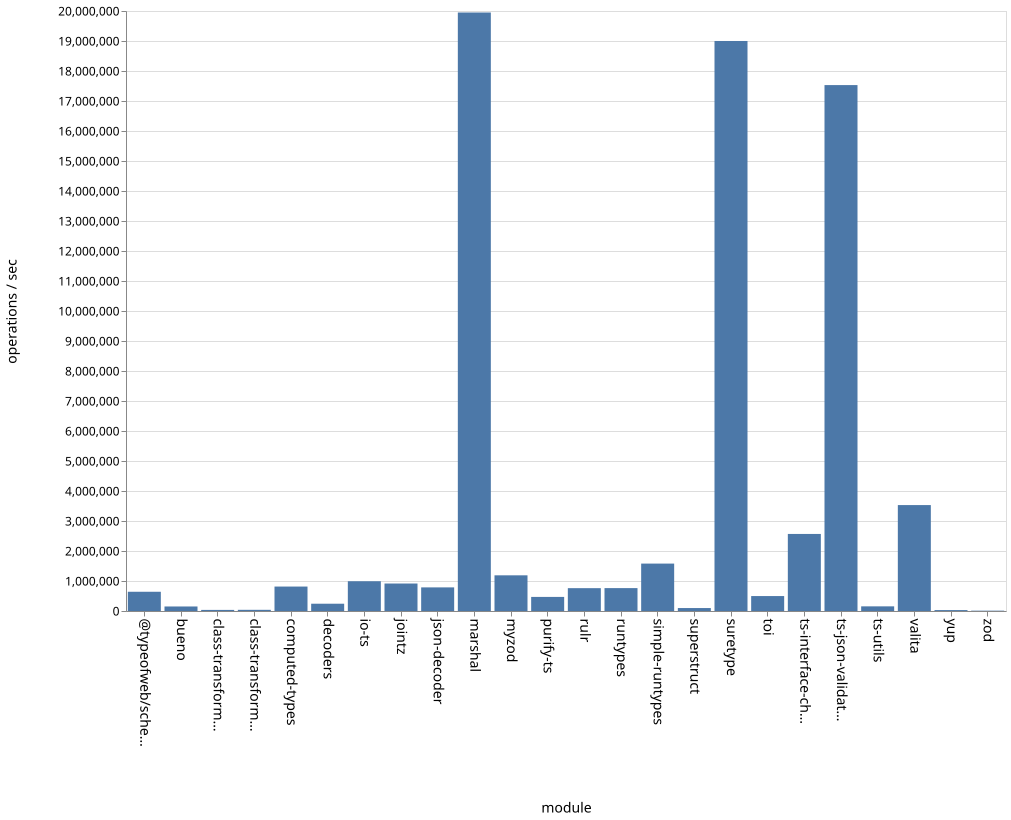

Data behind this chart, as committed beside it:
name, ops
bueno, 150727
class-transformer-validator-async, 36512
class-transformer-validator-sync, 39174
computed-types, 814907
decoders, 242853
io-ts, 992177
jointz, 915825
json-decoder, 787060
marshal, 19949878
myzod, 1189363
purify-ts, 469550
rulr, 761322
runtypes, 763119
simple-runtypes, 1580359
superstruct, 98291
suretype, 19000504
toi, 498082
ts-interface-checker, 2568446
ts-json-validator, 17530470
ts-utils, 155089
@typeofweb/schema, 641162
valita, 3530715
yup, 30768
zod, 11376
